Run: headless pygame with SDL's dummy video driver; simulated clock (each Clock.tick advances the game by its frame time, no real sleeping); random seed 0; keys injected as events and as key.get_pressed() state; mouse plan: one left click at the window centre at the start of phase 2, then a move to the lower-right quarter at the start of phase 3.
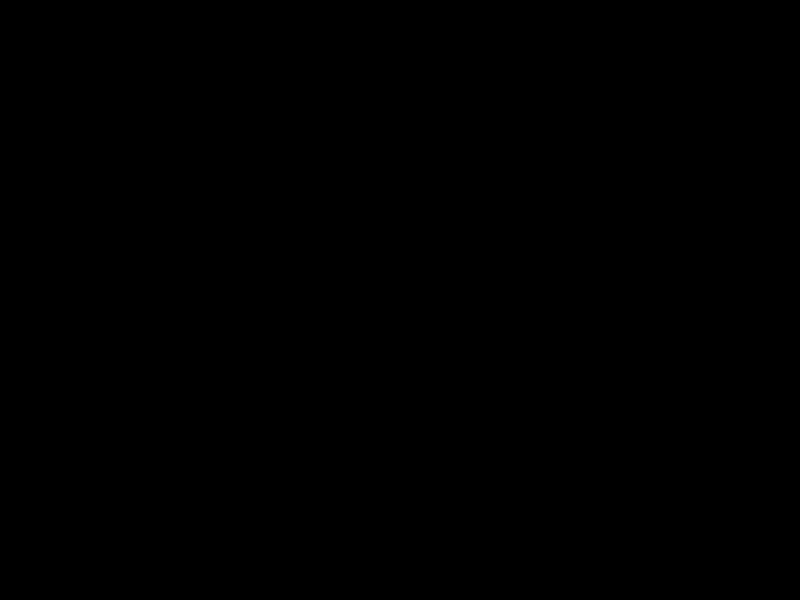
Frame 1 of 4 · flips 1–60 · no input
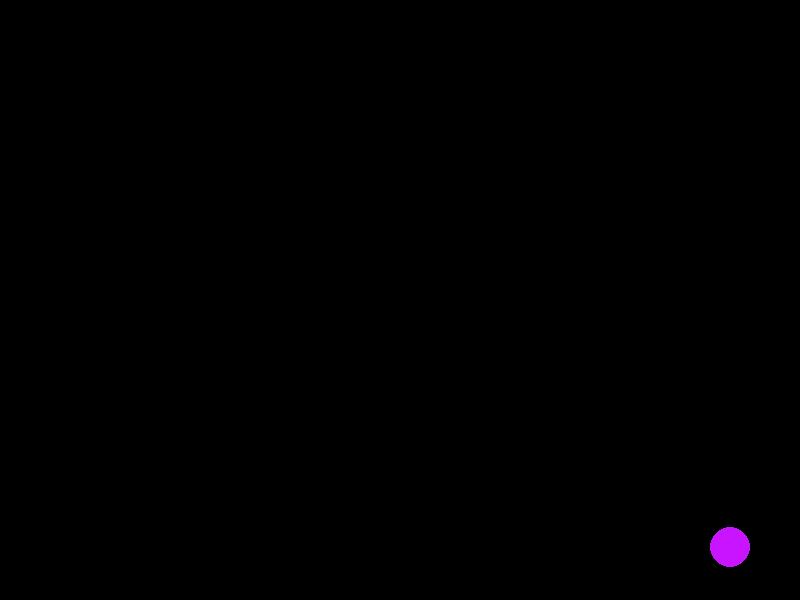
Frame 2 of 4 · flips 61–180 · clicked the window centre · tapped SPACE, RETURN · held RIGHT (→), D
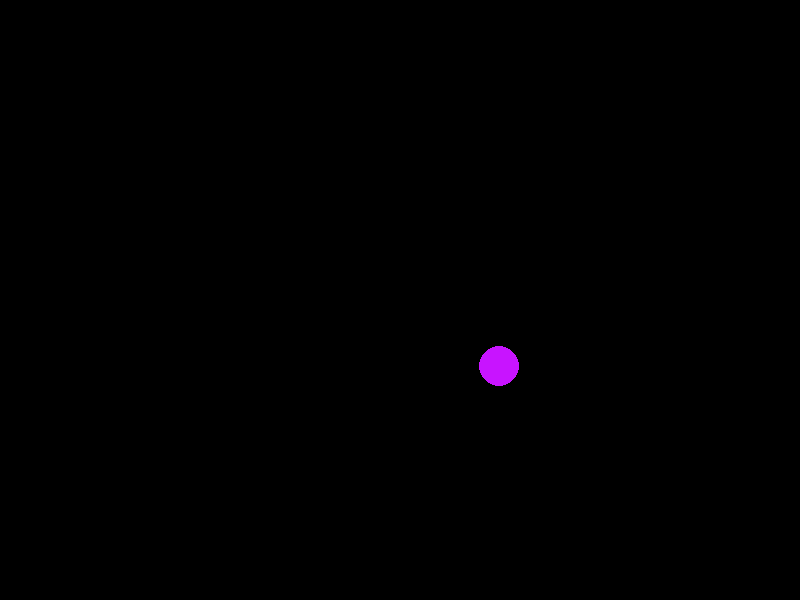
Frame 3 of 4 · flips 181–300 · moved the mouse to the lower-right quarter · held DOWN (↓), S
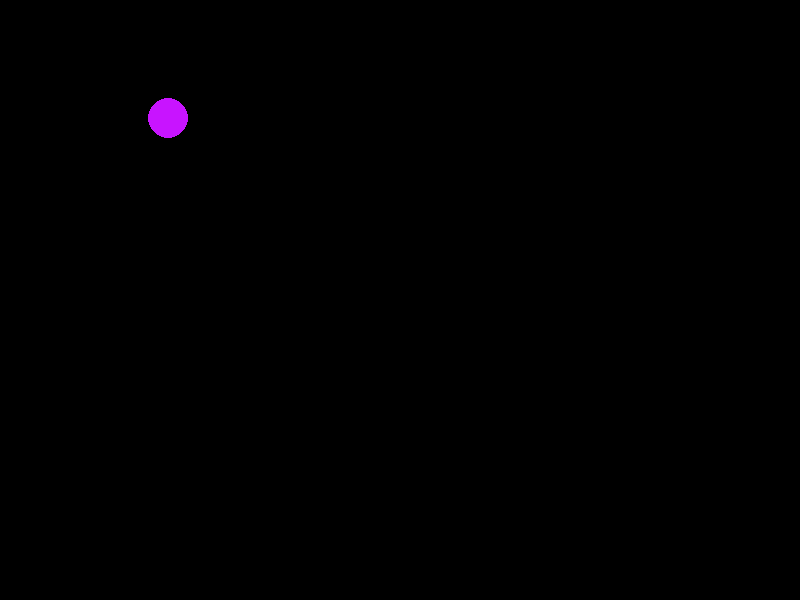
Frame 4 of 4 · flips 301–420 · held LEFT (←), A, UP (↑), W

The pygame program that drew these frames:

import pygame
import random
import math

# إعدادات أولية
WIDTH, HEIGHT = 800, 600
BALL_RADIUS = 20
FPS = 60

# ألوان
BLACK = (0, 0, 0)
RED = (200, 20, 255)

# تهيئة Pygame
pygame.init()
screen = pygame.display.set_mode((WIDTH, HEIGHT))
clock = pygame.time.Clock()

# قائمة الكرات
balls = []

# كائن يمثل كرة
class Ball:
    def __init__(self, x, y):
        self.x = x
        self.y = y
        self.vx = random.uniform(-4, 4)
        self.vy = random.uniform(-4, 4)

    def move(self):
        # تحريك الكرة
        self.x += self.vx
        self.y += self.vy

        # الارتداد من الجدران
        if self.x - BALL_RADIUS < 0 or self.x + BALL_RADIUS > WIDTH:
            self.vx *= -1
        if self.y - BALL_RADIUS < 0 or self.y + BALL_RADIUS > HEIGHT:
            self.vy *= -1

    def draw(self):
        pygame.draw.circle(screen, RED, (int(self.x), int(self.y)), BALL_RADIUS)

    def collide_with(self, other):
        dx = other.x - self.x
        dy = other.y - self.y
        distance = math.hypot(dx, dy)

        if distance < 2 * BALL_RADIUS and distance != 0:
            # تبادل السرعة البسيط (قانون حفظ الزخم)
            self.vx, other.vx = other.vx, self.vx
            self.vy, other.vy = other.vy, self.vy

            # تحريك بسيط لإبعاد الكرتين عن بعض
            overlap = 2 * BALL_RADIUS - distance
            dx /= distance
            dy /= distance
            self.x -= dx * overlap / 2
            self.y -= dy * overlap / 2
            other.x += dx * overlap / 2
            other.y += dy * overlap / 2

# الحلقة الرئيسية
running = True
while running:
    clock.tick(FPS)
    screen.fill(BLACK)

    for event in pygame.event.get():
        if event.type == pygame.QUIT:
            running = False
        # إضافة كرة عند النقر بالفأرة
        elif event.type == pygame.MOUSEBUTTONDOWN:
            x, y = event.pos
            balls.append(Ball(x, y))

    # تحريك الكرات والتحقق من التصادم
    for ball in balls:
        ball.move()

    # التحقق من تصادم الكرات ببعض
    for i in range(len(balls)):
        for j in range(i + 1, len(balls)):
            balls[i].collide_with(balls[j])

    # رسم الكرات
    for ball in balls:
        ball.draw()

    pygame.display.flip()

pygame.quit()
